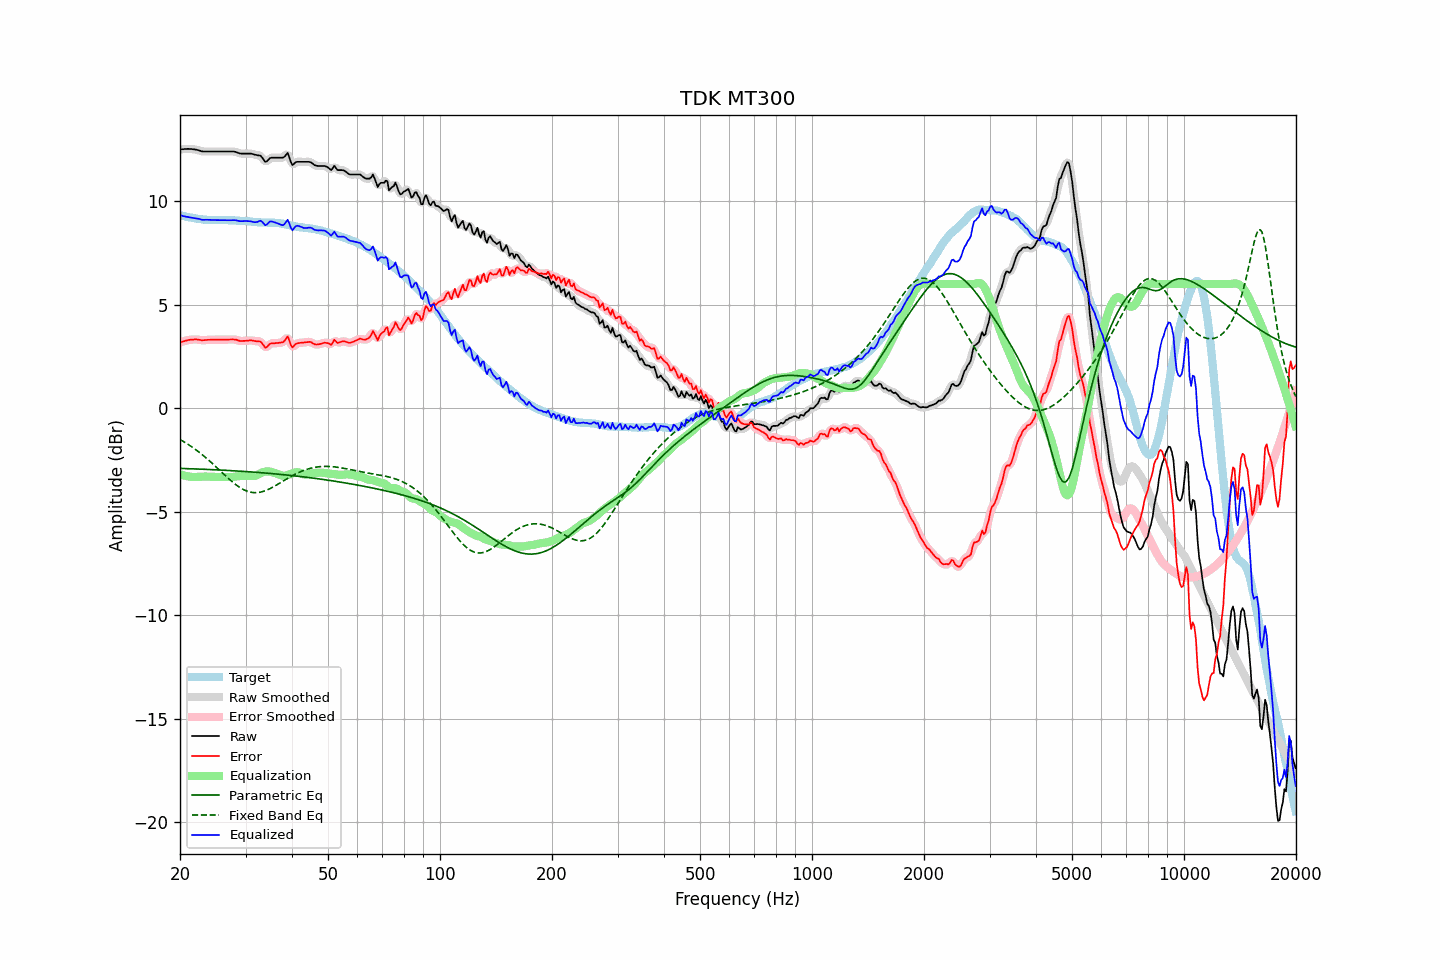

The data file committed next to this chart (first rows):
frequency, raw, error, smoothed, error_smoothed, equalization, parametric_eq, fixed_band_eq, equalized_raw, equalized_smoothed, target
20.00, 12.50, 3.18, 12.50, 3.18, -3.18, -2.90, -1.51, 9.32, 9.32, 9.32
20.20, 12.51, 3.21, 12.51, 3.21, -3.21, -2.91, -1.55, 9.30, 9.30, 9.30
20.40, 12.51, 3.23, 12.51, 3.23, -3.23, -2.91, -1.60, 9.28, 9.28, 9.28
20.61, 12.52, 3.25, 12.52, 3.25, -3.25, -2.91, -1.64, 9.27, 9.26, 9.27
20.81, 12.52, 3.27, 12.52, 3.27, -3.27, -2.91, -1.69, 9.25, 9.25, 9.25
21.02, 12.53, 3.29, 12.53, 3.29, -3.29, -2.92, -1.74, 9.24, 9.24, 9.24
21.23, 12.52, 3.30, 12.52, 3.30, -3.30, -2.92, -1.79, 9.22, 9.22, 9.22
21.44, 12.52, 3.31, 12.52, 3.31, -3.31, -2.92, -1.84, 9.21, 9.21, 9.21
21.66, 12.51, 3.31, 12.51, 3.32, -3.32, -2.92, -1.90, 9.19, 9.19, 9.20
21.87, 12.50, 3.33, 12.50, 3.32, -3.32, -2.93, -1.95, 9.18, 9.18, 9.17
22.09, 12.49, 3.33, 12.49, 3.32, -3.32, -2.93, -2.01, 9.17, 9.17, 9.16
22.31, 12.47, 3.32, 12.47, 3.32, -3.31, -2.93, -2.07, 9.16, 9.16, 9.15
22.54, 12.45, 3.31, 12.45, 3.30, -3.31, -2.94, -2.13, 9.14, 9.14, 9.14
22.76, 12.42, 3.29, 12.42, 3.29, -3.30, -2.94, -2.19, 9.12, 9.12, 9.13
22.99, 12.40, 3.28, 12.41, 3.29, -3.30, -2.94, -2.25, 9.10, 9.11, 9.12
23.22, 12.40, 3.29, 12.40, 3.29, -3.30, -2.95, -2.32, 9.10, 9.10, 9.11
23.45, 12.40, 3.29, 12.40, 3.30, -3.30, -2.95, -2.38, 9.10, 9.10, 9.11
23.69, 12.40, 3.30, 12.40, 3.30, -3.30, -2.95, -2.45, 9.10, 9.10, 9.10
23.92, 12.40, 3.31, 12.40, 3.31, -3.30, -2.96, -2.52, 9.10, 9.10, 9.09
24.16, 12.40, 3.31, 12.40, 3.31, -3.31, -2.96, -2.59, 9.09, 9.09, 9.09
24.40, 12.40, 3.31, 12.40, 3.31, -3.31, -2.96, -2.66, 9.09, 9.09, 9.09
24.65, 12.40, 3.31, 12.40, 3.31, -3.31, -2.97, -2.73, 9.09, 9.09, 9.09
24.89, 12.40, 3.31, 12.40, 3.31, -3.31, -2.97, -2.80, 9.09, 9.09, 9.09
25.14, 12.40, 3.31, 12.40, 3.32, -3.31, -2.97, -2.87, 9.09, 9.09, 9.09
25.39, 12.40, 3.32, 12.40, 3.32, -3.31, -2.98, -2.95, 9.09, 9.09, 9.08
25.65, 12.40, 3.32, 12.40, 3.31, -3.31, -2.98, -3.02, 9.09, 9.09, 9.08
25.91, 12.40, 3.31, 12.40, 3.31, -3.31, -2.99, -3.09, 9.09, 9.09, 9.09
26.16, 12.40, 3.31, 12.40, 3.31, -3.32, -2.99, -3.17, 9.08, 9.08, 9.09
26.43, 12.40, 3.31, 12.40, 3.31, -3.32, -2.99, -3.24, 9.08, 9.08, 9.09
26.69, 12.40, 3.32, 12.40, 3.32, -3.32, -3.00, -3.31, 9.08, 9.08, 9.08
26.96, 12.40, 3.32, 12.40, 3.32, -3.32, -3.00, -3.38, 9.08, 9.08, 9.08
27.23, 12.40, 3.32, 12.40, 3.32, -3.32, -3.01, -3.45, 9.08, 9.08, 9.08
27.50, 12.40, 3.32, 12.40, 3.32, -3.32, -3.01, -3.52, 9.08, 9.08, 9.08
27.77, 12.40, 3.32, 12.40, 3.32, -3.31, -3.02, -3.58, 9.09, 9.09, 9.07
28.05, 12.39, 3.32, 12.39, 3.32, -3.30, -3.02, -3.65, 9.09, 9.08, 9.07
28.33, 12.37, 3.31, 12.37, 3.30, -3.29, -3.03, -3.70, 9.08, 9.07, 9.06
28.62, 12.34, 3.28, 12.34, 3.28, -3.28, -3.03, -3.76, 9.06, 9.06, 9.06
28.90, 12.31, 3.26, 12.32, 3.26, -3.27, -3.04, -3.81, 9.04, 9.04, 9.05
29.19, 12.30, 3.25, 12.30, 3.25, -3.27, -3.04, -3.86, 9.03, 9.04, 9.05
29.48, 12.30, 3.25, 12.30, 3.25, -3.26, -3.05, -3.91, 9.04, 9.04, 9.05
29.78, 12.30, 3.25, 12.30, 3.25, -3.26, -3.05, -3.95, 9.04, 9.04, 9.05
30.08, 12.30, 3.26, 12.30, 3.26, -3.26, -3.06, -3.98, 9.04, 9.04, 9.04
30.38, 12.30, 3.26, 12.30, 3.27, -3.26, -3.06, -4.01, 9.04, 9.04, 9.04
30.68, 12.30, 3.27, 12.30, 3.27, -3.26, -3.07, -4.03, 9.04, 9.04, 9.03
30.99, 12.30, 3.28, 12.29, 3.28, -3.27, -3.07, -4.05, 9.03, 9.02, 9.02
31.30, 12.28, 3.27, 12.28, 3.27, -3.28, -3.08, -4.06, 9.01, 9.01, 9.01
31.61, 12.26, 3.26, 12.26, 3.26, -3.27, -3.08, -4.07, 8.99, 8.99, 9.00
31.93, 12.24, 3.24, 12.24, 3.24, -3.25, -3.09, -4.07, 8.99, 8.98, 9.00
32.24, 12.22, 3.23, 12.23, 3.24, -3.22, -3.10, -4.07, 9.00, 9.01, 8.99
32.57, 12.21, 3.23, 12.22, 3.23, -3.18, -3.10, -4.06, 9.03, 9.03, 8.98
32.89, 12.20, 3.22, 12.18, 3.21, -3.14, -3.11, -4.05, 9.06, 9.04, 8.98
33.22, 12.12, 3.15, 12.10, 3.13, -3.11, -3.11, -4.03, 9.01, 9.00, 8.97
33.55, 12.01, 3.04, 12.01, 3.04, -3.08, -3.12, -4.01, 8.93, 8.93, 8.97
33.89, 11.90, 2.93, 11.94, 2.97, -3.06, -3.13, -3.98, 8.84, 8.88, 8.97
34.23, 11.92, 2.95, 11.94, 2.97, -3.05, -3.13, -3.95, 8.87, 8.89, 8.97
34.57, 12.00, 3.04, 11.99, 3.02, -3.05, -3.14, -3.92, 8.95, 8.94, 8.96
34.92, 12.08, 3.11, 12.06, 3.10, -3.06, -3.15, -3.88, 9.02, 9.00, 8.97
35.27, 12.10, 3.14, 12.10, 3.13, -3.08, -3.15, -3.84, 9.02, 9.02, 8.96
35.62, 12.10, 3.14, 12.11, 3.15, -3.10, -3.16, -3.80, 9.00, 9.01, 8.96
35.97, 12.10, 3.14, 12.10, 3.15, -3.12, -3.17, -3.75, 8.98, 8.98, 8.96
... 635 more rows
